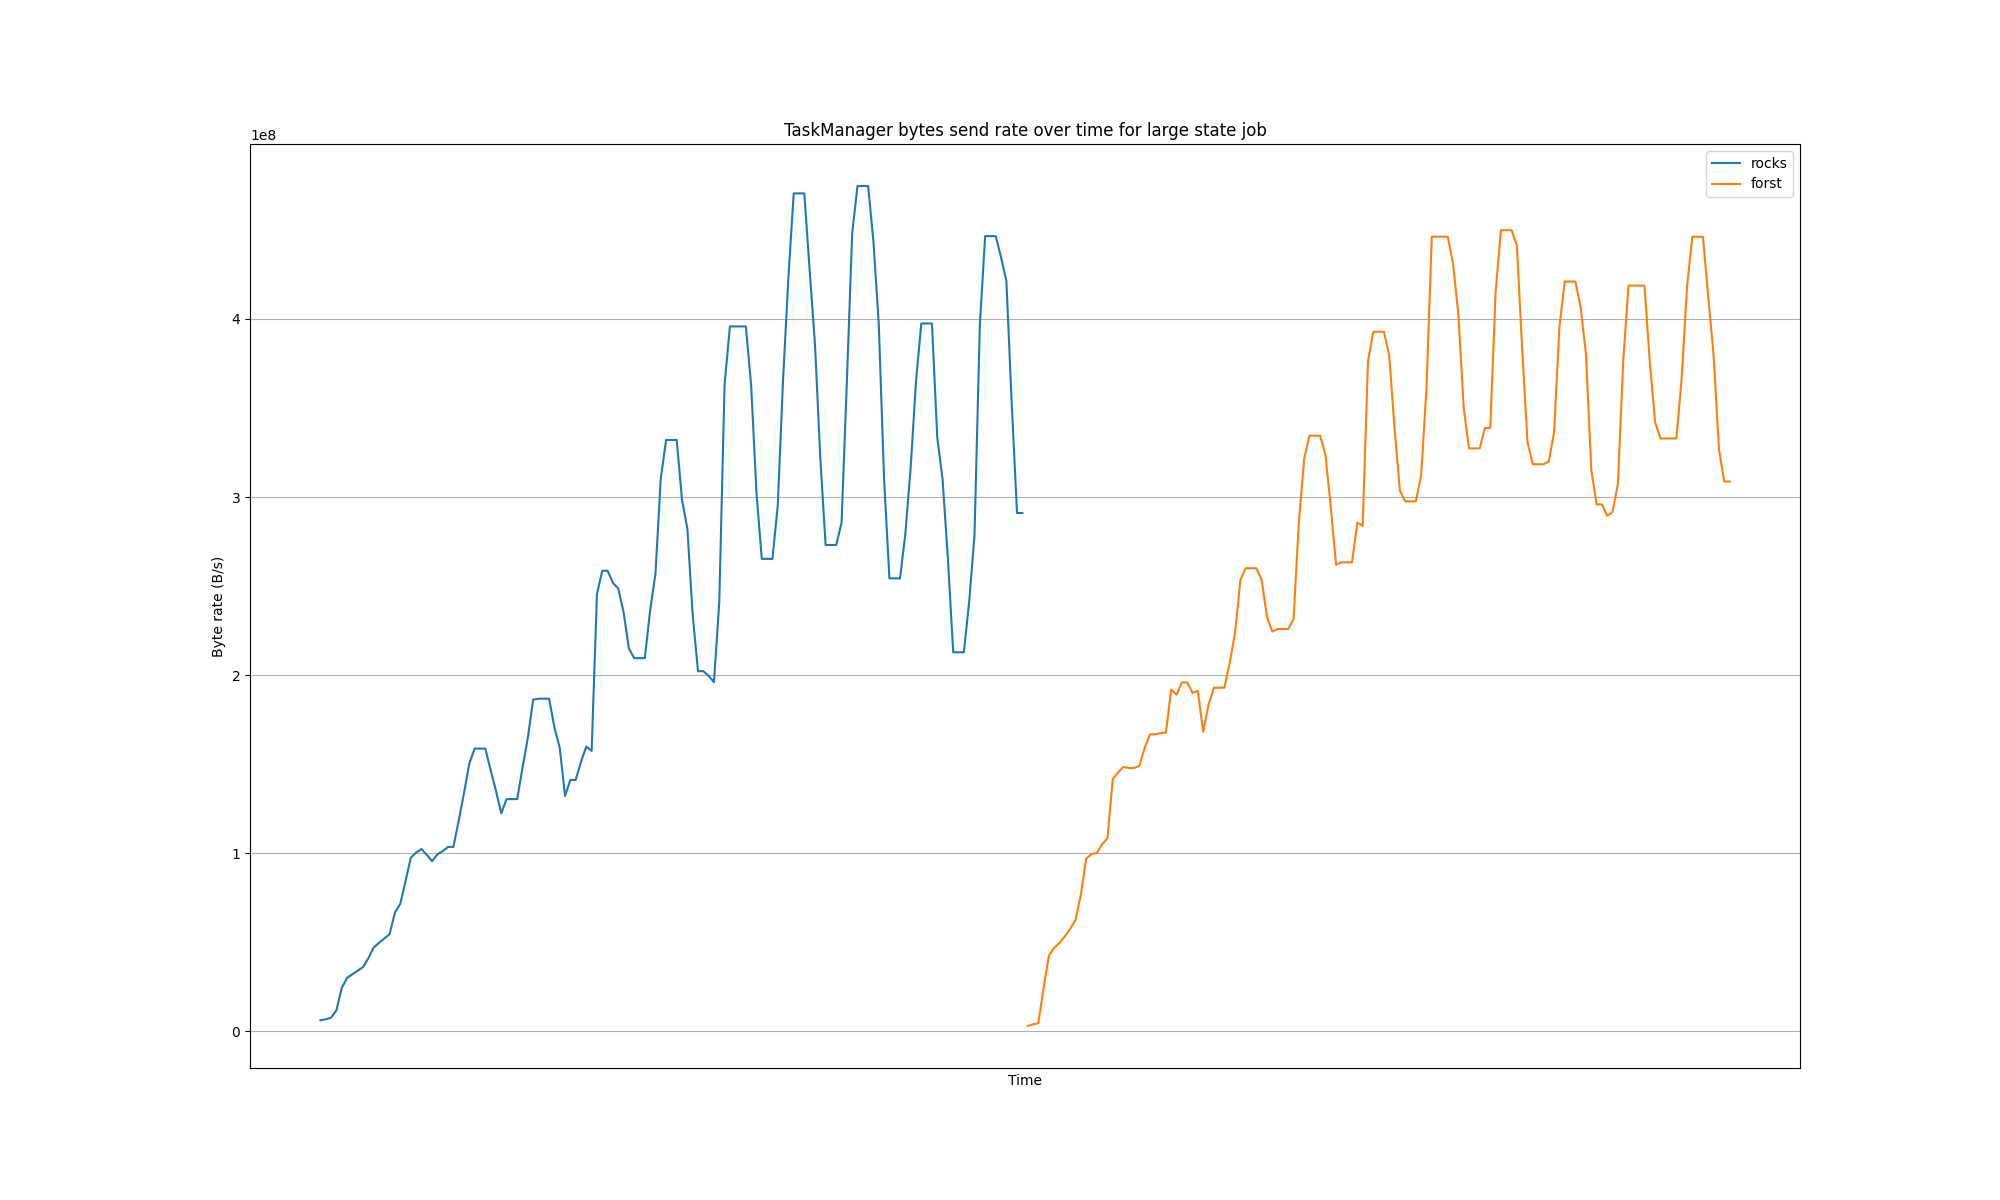

Source data for this figure (header and first rows):
Time, {}, {}
2025-08-18 09:08:00, 6130118, 
2025-08-18 09:08:05, 6697960, 
2025-08-18 09:08:10, 7604376, 
2025-08-18 09:08:15, 11739474, 
2025-08-18 09:08:20, 24255180, 
2025-08-18 09:08:25, 29952309, 
2025-08-18 09:08:30, 31987652, 
2025-08-18 09:08:35, 34022951, 
2025-08-18 09:08:40, 35956124, 
2025-08-18 09:08:45, 40934965, 
2025-08-18 09:08:50, 46980097, 
2025-08-18 09:08:55, 49618775, 
2025-08-18 09:09:00, 52065205, 
2025-08-18 09:09:05, 54511635, 
2025-08-18 09:09:10, 66558936, 
2025-08-18 09:09:15, 71516281, 
2025-08-18 09:09:20, 84181388, 
2025-08-18 09:09:25, 97499093, 
2025-08-18 09:09:30, 100366000, 
2025-08-18 09:09:35, 102308151, 
2025-08-18 09:09:40, 99041413, 
2025-08-18 09:09:45, 95472033, 
2025-08-18 09:09:50, 99389746, 
2025-08-18 09:09:55, 101123910, 
2025-08-18 09:10:00, 103503702, 
2025-08-18 09:10:05, 103527976, 
2025-08-18 09:10:10, 118256281, 
2025-08-18 09:10:15, 133761934, 
2025-08-18 09:10:20, 150363889, 
2025-08-18 09:10:25, 158743621, 
2025-08-18 09:10:30, 158743621, 
2025-08-18 09:10:35, 158743621, 
2025-08-18 09:10:40, 146721578, 
2025-08-18 09:10:45, 135140006, 
2025-08-18 09:10:50, 122371967, 
2025-08-18 09:10:55, 130361192, 
2025-08-18 09:11:00, 130361196, 
2025-08-18 09:11:05, 130361186, 
2025-08-18 09:11:10, 147923063, 
2025-08-18 09:11:15, 164778976, 
2025-08-18 09:11:20, 186222178, 
2025-08-18 09:11:25, 186729582, 
2025-08-18 09:11:30, 186729582, 
2025-08-18 09:11:35, 186729582, 
2025-08-18 09:11:40, 170670000, 
2025-08-18 09:11:45, 159068992, 
2025-08-18 09:11:50, 132103800, 
2025-08-18 09:11:55, 141148149, 
2025-08-18 09:12:00, 141148149, 
2025-08-18 09:12:05, 151330186, 
2025-08-18 09:12:10, 159882771, 
2025-08-18 09:12:15, 157446037, 
2025-08-18 09:12:20, 245585894, 
2025-08-18 09:12:25, 258598067, 
2025-08-18 09:12:30, 258598067, 
2025-08-18 09:12:35, 251800940, 
2025-08-18 09:12:40, 248660852, 
2025-08-18 09:12:45, 235469726, 
2025-08-18 09:12:50, 215032802, 
2025-08-18 09:12:55, 209525671, 
... 206 more rows
